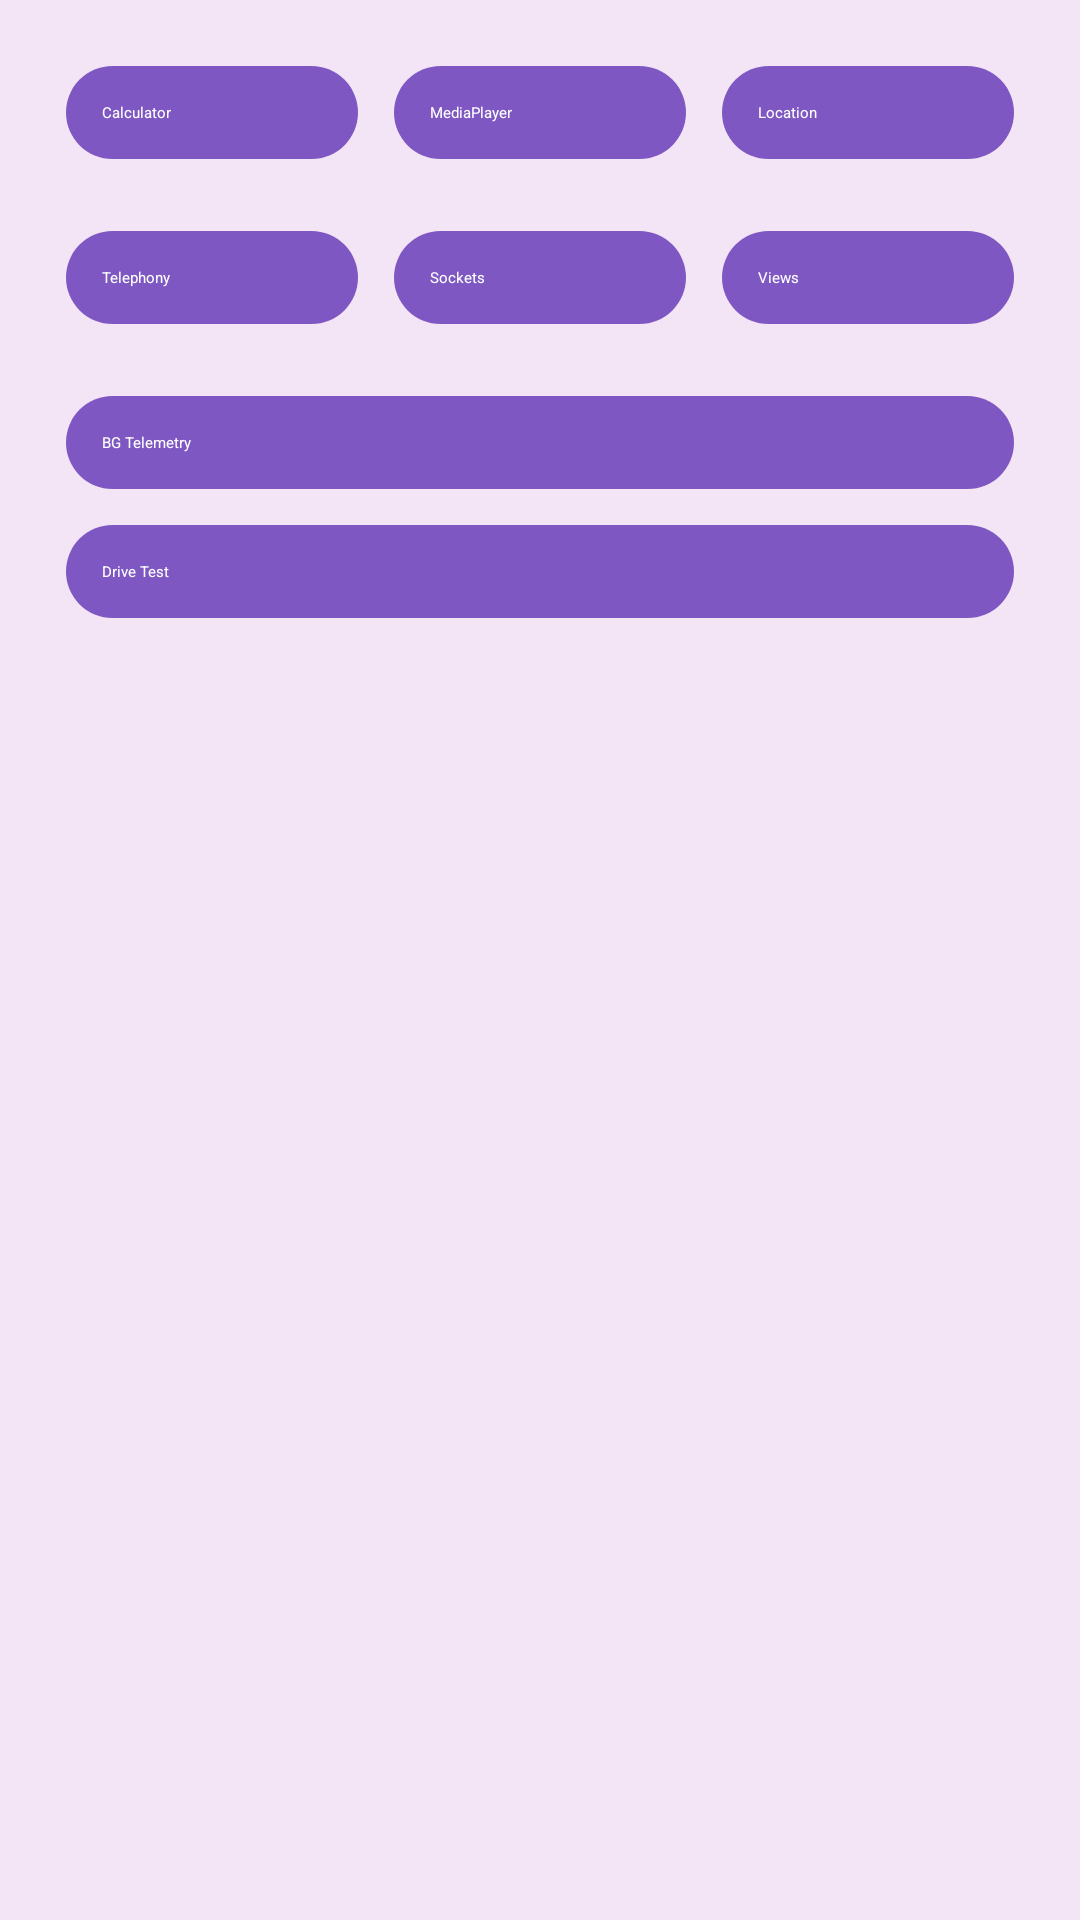

Reconstruct the res/layout file that produces this screen, plus the resources it refers to.
<!-- AndroidManifest.xml: application theme Theme.Calculator -->
<!-- res/layout/activity_main.xml -->
<?xml version="1.0" encoding="utf-8"?>
<LinearLayout xmlns:android="http://schemas.android.com/apk/res/android"
    xmlns:tools="http://schemas.android.com/tools"
    android:layout_width="match_parent"
    android:layout_height="match_parent"
    android:background="#F3E5F5"
    android:orientation="vertical"
    android:gravity="center_horizontal"
    android:padding="16dp"
    tools:context=".MainActivity">

    <LinearLayout
        android:layout_width="match_parent"
        android:layout_height="wrap_content"
        android:orientation="horizontal"
        android:gravity="center"
        android:layout_marginBottom="12dp">

        <Button
            android:id="@+id/btn_calculator"
            android:layout_width="0dp"
            android:layout_height="wrap_content"
            android:layout_weight="1"
            android:text="Calculator"
            android:backgroundTint="#7E57C2"
            android:textColor="#FFFFFF"
            android:layout_margin="6dp"
            android:padding="12dp"
            android:background="@drawable/rounded_button"/>

        <Button
            android:id="@+id/btn_player"
            android:layout_width="0dp"
            android:layout_height="wrap_content"
            android:layout_weight="1"
            android:text="MediaPlayer"
            android:backgroundTint="#7E57C2"
            android:textColor="#FFFFFF"
            android:layout_margin="6dp"
            android:padding="12dp"
            android:background="@drawable/rounded_button"/>

        <Button
            android:id="@+id/btn_location"
            android:layout_width="0dp"
            android:layout_height="wrap_content"
            android:layout_weight="1"
            android:text="Location"
            android:backgroundTint="#7E57C2"
            android:textColor="#FFFFFF"
            android:layout_margin="6dp"
            android:padding="12dp"
            android:background="@drawable/rounded_button"/>
    </LinearLayout>

    <LinearLayout
        android:layout_width="match_parent"
        android:layout_height="wrap_content"
        android:orientation="horizontal"
        android:gravity="center">

        <Button
            android:id="@+id/btn_telephony"
            android:layout_width="0dp"
            android:layout_height="wrap_content"
            android:layout_weight="1"
            android:text="Telephony"
            android:backgroundTint="#7E57C2"
            android:textColor="#FFFFFF"
            android:layout_margin="6dp"
            android:padding="12dp"
            android:background="@drawable/rounded_button"/>

        <Button
            android:id="@+id/btn_sockets"
            android:layout_width="0dp"
            android:layout_height="wrap_content"
            android:layout_weight="1"
            android:text="Sockets"
            android:backgroundTint="#7E57C2"
            android:textColor="#FFFFFF"
            android:layout_margin="6dp"
            android:padding="12dp"
            android:background="@drawable/rounded_button"/>

        <Button
            android:id="@+id/btn_views"
            android:layout_width="0dp"
            android:layout_height="wrap_content"
            android:layout_weight="1"
            android:text="Views"
            android:backgroundTint="#7E57C2"
            android:textColor="#FFFFFF"
            android:layout_margin="6dp"
            android:padding="12dp"
            android:background="@drawable/rounded_button"/>
    </LinearLayout>

    <LinearLayout
    android:layout_width="match_parent"
    android:layout_height="wrap_content"
    android:orientation="horizontal"
    android:gravity="center"
    android:layout_marginTop="12dp">

    <Button
        android:id="@+id/btn_bg_telemetry"
        android:layout_width="match_parent"
        android:layout_height="wrap_content"
        android:text="BG Telemetry"
        android:backgroundTint="#7E57C2"
        android:textColor="#FFFFFF"
        android:layout_margin="6dp"
        android:padding="12dp"
        android:background="@drawable/rounded_button"/>
    </LinearLayout>

    <LinearLayout
    android:layout_width="match_parent"
    android:layout_height="wrap_content"
    android:orientation="horizontal"
    android:gravity="center">

    <Button
        android:id="@+id/btn_drive_test"
        android:layout_width="match_parent"
        android:layout_height="wrap_content"
        android:text="Drive Test"
        android:backgroundTint="#7E57C2"
        android:textColor="#FFFFFF"
        android:layout_margin="6dp"
        android:padding="12dp"
        android:background="@drawable/rounded_button"/>
    </LinearLayout>
</LinearLayout>
<!-- resources referenced by this layout -->
<resources>
  <!-- drawable rounded_button (drawable) -->
  <?xml version="1.0" encoding="utf-8"?>
  <shape xmlns:android="http://schemas.android.com/apk/res/android"
      android:shape="rectangle">
      <solid android:color="#7E57C2"/>
      <corners android:radius="50dp"/>
  </shape>
</resources>
